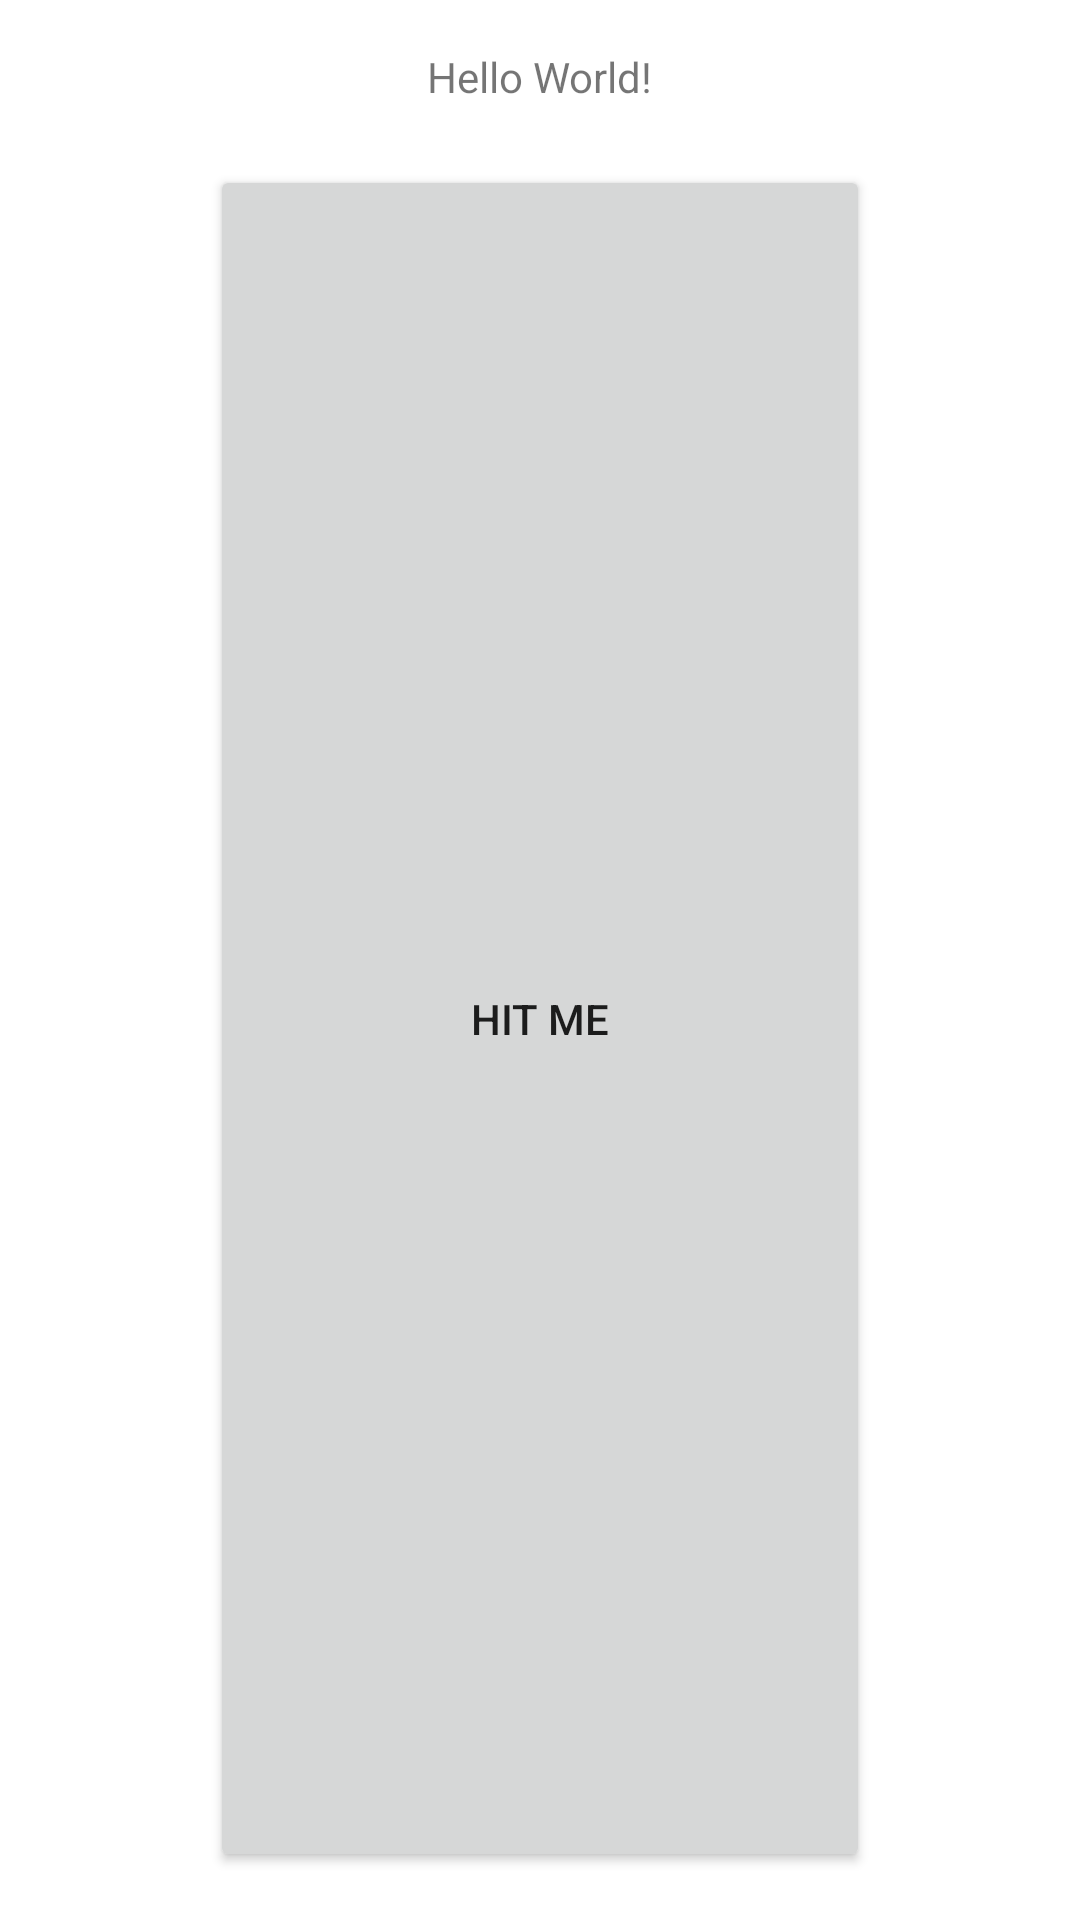

Write the Android layout XML for this screen, with the resource values it uses.
<!-- AndroidManifest.xml: application theme Theme.Sesi10 -->
<!-- res/layout/activity_main.xml -->
<?xml version="1.0" encoding="utf-8"?>
<LinearLayout xmlns:android="http://schemas.android.com/apk/res/android"
    xmlns:app="http://schemas.android.com/apk/res-auto"
    xmlns:tools="http://schemas.android.com/tools"
    android:layout_width="match_parent"
    android:layout_height="wrap_content"
    android:padding="16dp"
    android:orientation="vertical"
    tools:context=".MainActivity">

    <TextView
        android:id="@+id/status_text"
        android:layout_width="wrap_content"
        android:layout_height="wrap_content"
        android:layout_gravity="center"
        android:text="Hello World!" />

    <Button
        android:id="@+id/button_submit"
        android:layout_width="220dp"
        android:layout_height="wrap_content"
        android:layout_marginTop="20dp"
        android:layout_gravity="center"
        android:layout_weight="1"
        android:text="Hit me"
        android:onClick="hitMe"/>

</LinearLayout>
<!-- resources referenced by this layout -->
<resources>
  <style name="Theme.Sesi10" parent="Theme.MaterialComponents.DayNight.DarkActionBar">
          
          <item name="colorPrimary">@color/purple_500</item>
          <item name="colorPrimaryVariant">@color/purple_700</item>
          <item name="colorOnPrimary">@color/white</item>
          
          <item name="colorSecondary">@color/teal_200</item>
          <item name="colorSecondaryVariant">@color/teal_700</item>
          <item name="colorOnSecondary">@color/black</item>
          
          <item name="android:statusBarColor">?attr/colorPrimaryVariant</item>
          
      </style>
  <!-- not gathered from this repository: default colours our renderer supplied (Android Studio template values) -->
  <color name="purple_500">#FF6200EE</color>
  <color name="purple_700">#FF3700B3</color>
  <color name="teal_200">#FF03DAC5</color>
  <color name="teal_700">#FF018786</color>
  <color name="black">#FF000000</color>
  <color name="white">#FFFFFFFF</color>
</resources>
